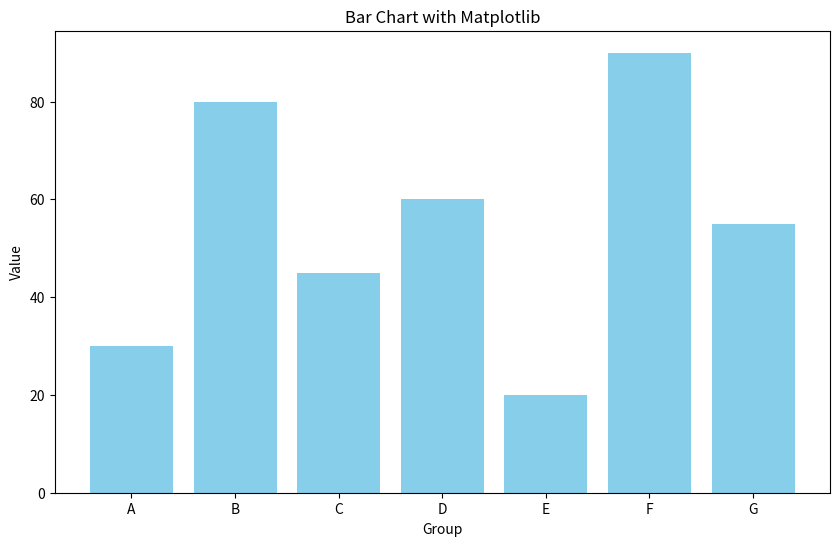

Write the Python code that produced this figure.
import matplotlib.pyplot as plt

# Sample data
x = ['A', 'B', 'C', 'D', 'E', 'F', 'G']
y = [30, 80, 45, 60, 20, 90, 55]

plt.figure(figsize=(10, 6))
plt.bar(x, y, color='skyblue')
plt.xlabel('Group')
plt.ylabel('Value')
plt.title('Bar Chart with Matplotlib')
plt.show()
